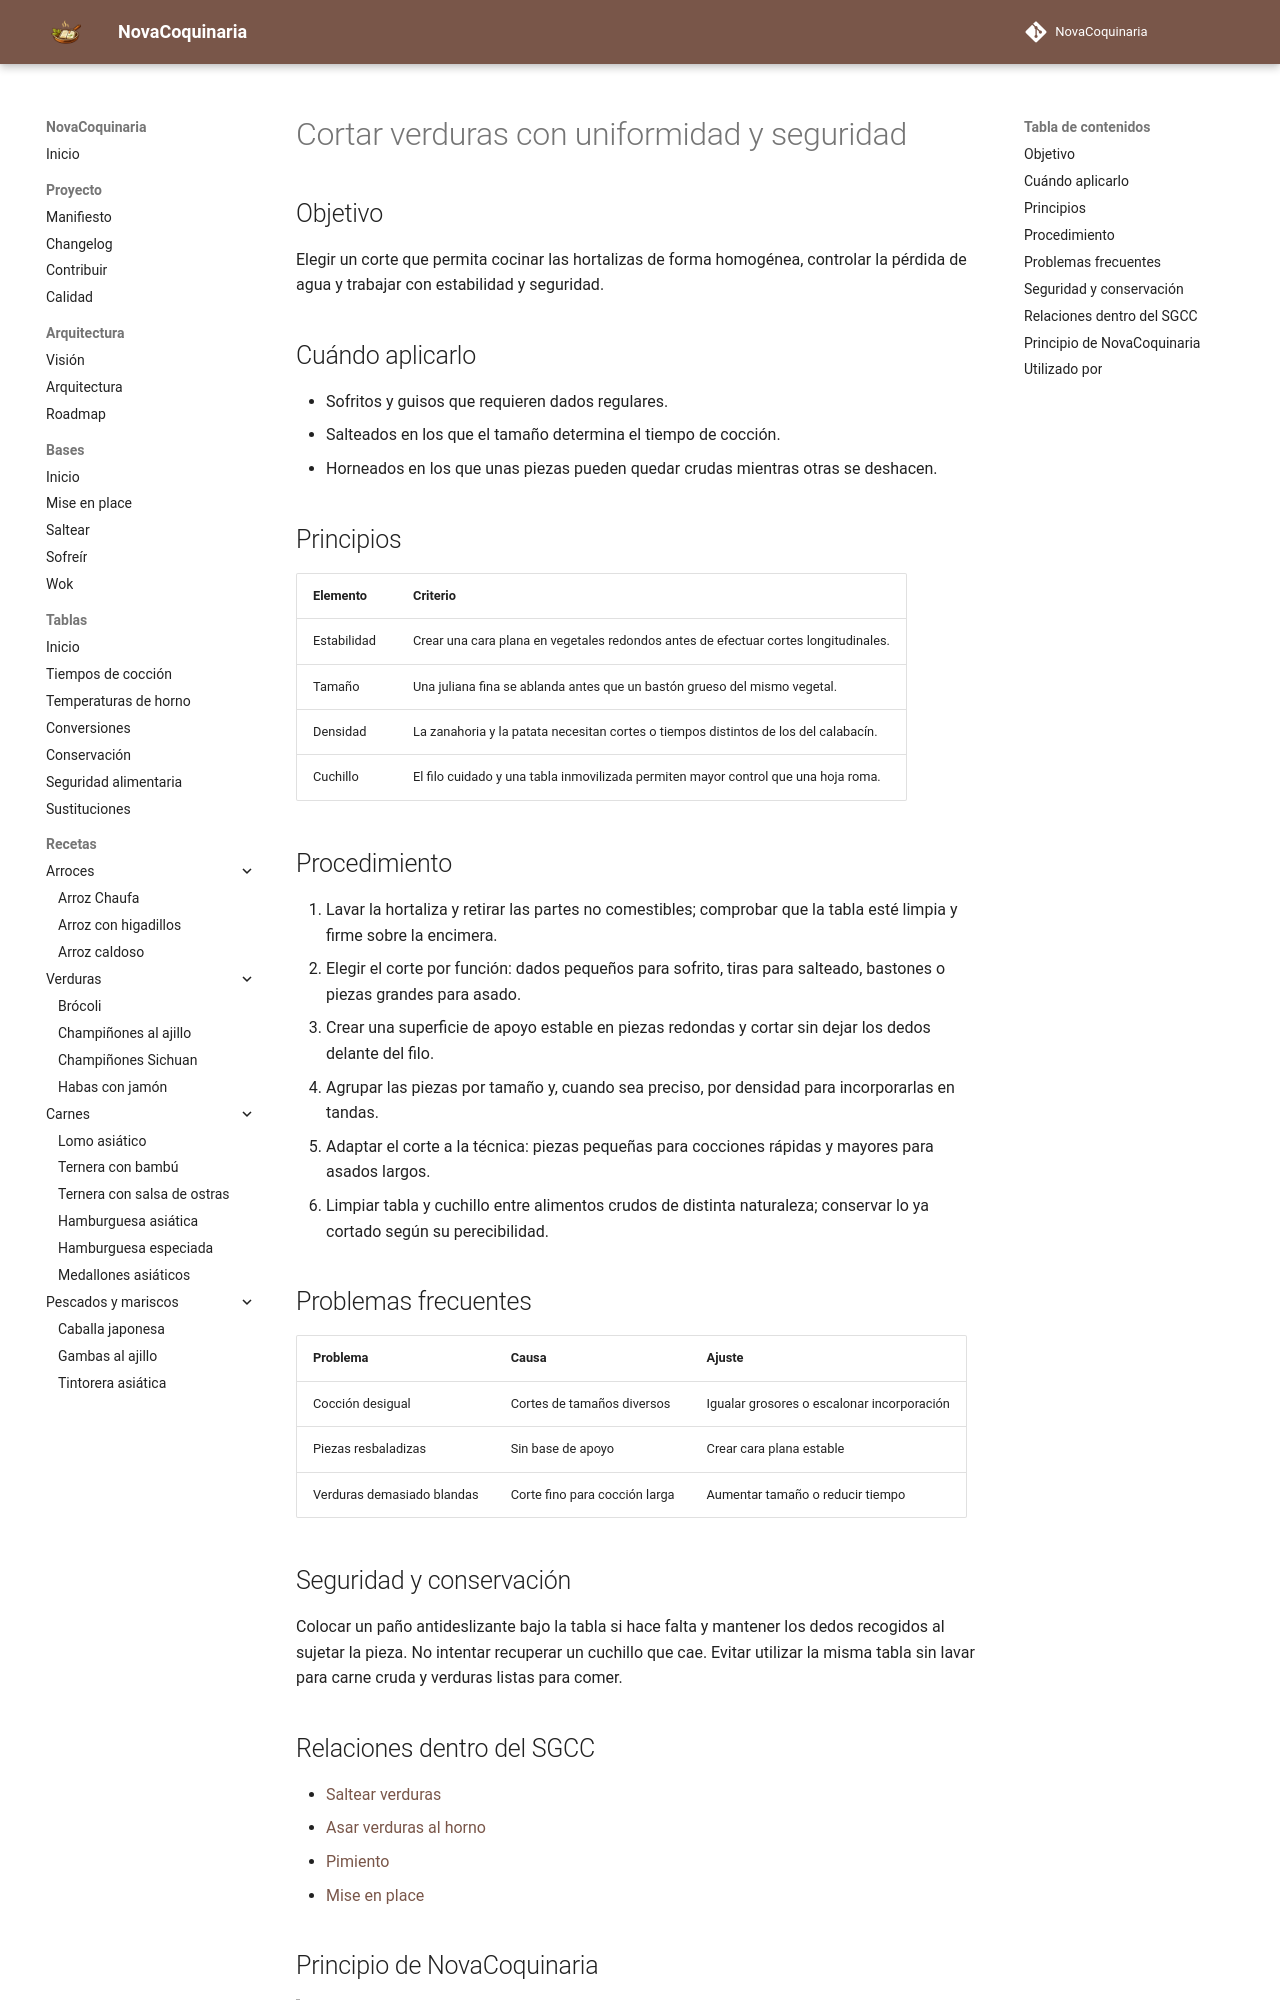

repository: fran-eliot/NovaCoquinaria · page: 00_Bases/02_Cortes/cortar_verduras_con_uniformidad.html · generator: mkdocs

---
id: TEC-0041
tipo: tecnica
titulo: Cortar verduras con uniformidad y seguridad
categoria: Técnicas
estado: borrador
version: 1.0.0
ultima_revision: 2026-11-14
etiquetas:
  - cortes
  - verduras
  - cuchillo
  - uniformidad
---

# Cortar verduras con uniformidad y seguridad

## Objetivo

Elegir un corte que permita cocinar las hortalizas de forma homogénea, controlar la pérdida de agua y trabajar con estabilidad y seguridad.

## Cuándo aplicarlo

- Sofritos y guisos que requieren dados regulares.
- Salteados en los que el tamaño determina el tiempo de cocción.
- Horneados en los que unas piezas pueden quedar crudas mientras otras se deshacen.

## Principios

| Elemento | Criterio |
|---|---|
| Estabilidad | Crear una cara plana en vegetales redondos antes de efectuar cortes longitudinales. |
| Tamaño | Una juliana fina se ablanda antes que un bastón grueso del mismo vegetal. |
| Densidad | La zanahoria y la patata necesitan cortes o tiempos distintos de los del calabacín. |
| Cuchillo | El filo cuidado y una tabla inmovilizada permiten mayor control que una hoja roma. |

## Procedimiento

1. Lavar la hortaliza y retirar las partes no comestibles; comprobar que la tabla esté limpia y firme sobre la encimera.
2. Elegir el corte por función: dados pequeños para sofrito, tiras para salteado, bastones o piezas grandes para asado.
3. Crear una superficie de apoyo estable en piezas redondas y cortar sin dejar los dedos delante del filo.
4. Agrupar las piezas por tamaño y, cuando sea preciso, por densidad para incorporarlas en tandas.
5. Adaptar el corte a la técnica: piezas pequeñas para cocciones rápidas y mayores para asados largos.
6. Limpiar tabla y cuchillo entre alimentos crudos de distinta naturaleza; conservar lo ya cortado según su perecibilidad.

## Problemas frecuentes

| Problema | Causa | Ajuste |
|---|---|---|
| Cocción desigual | Cortes de tamaños diversos | Igualar grosores o escalonar incorporación |
| Piezas resbaladizas | Sin base de apoyo | Crear cara plana estable |
| Verduras demasiado blandas | Corte fino para cocción larga | Aumentar tamaño o reducir tiempo |

## Seguridad y conservación

Colocar un paño antideslizante bajo la tabla si hace falta y mantener los dedos recogidos al sujetar la pieza. No intentar recuperar un cuchillo que cae. Evitar utilizar la misma tabla sin lavar para carne cruda y verduras listas para comer.
